The GitHub repository rutuja1121/Parkinsons_BE_Project_2023 contains a labelled image folder "RotatedImagesSpiral" with 2 categories: healthy, parkinson. Examples follow, each with its label.

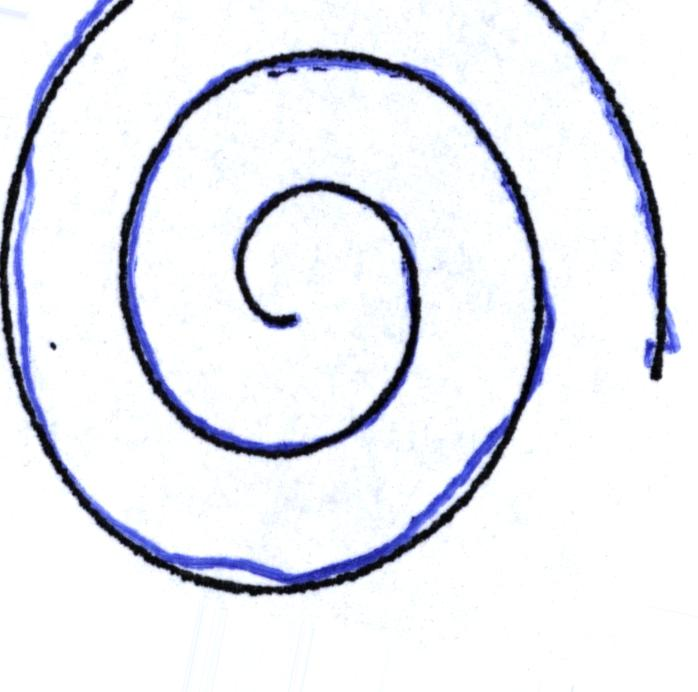
Label: parkinson

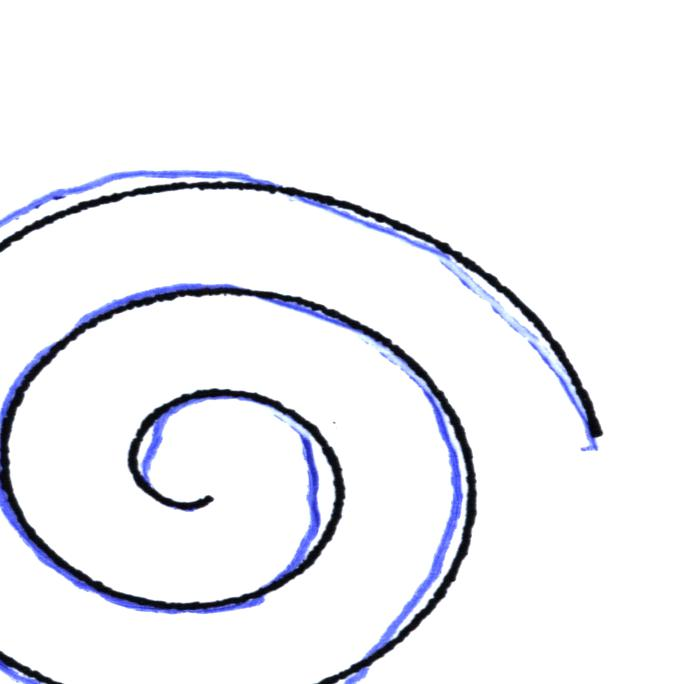
Label: healthy

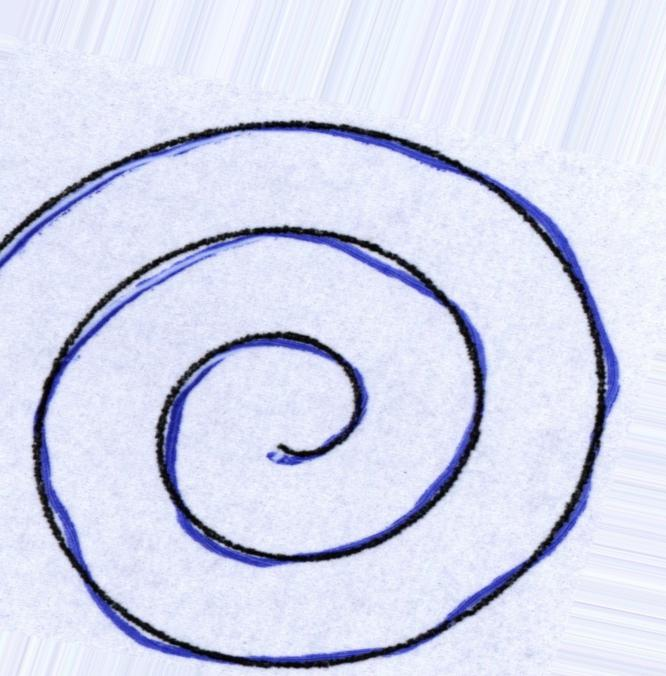
Label: healthy

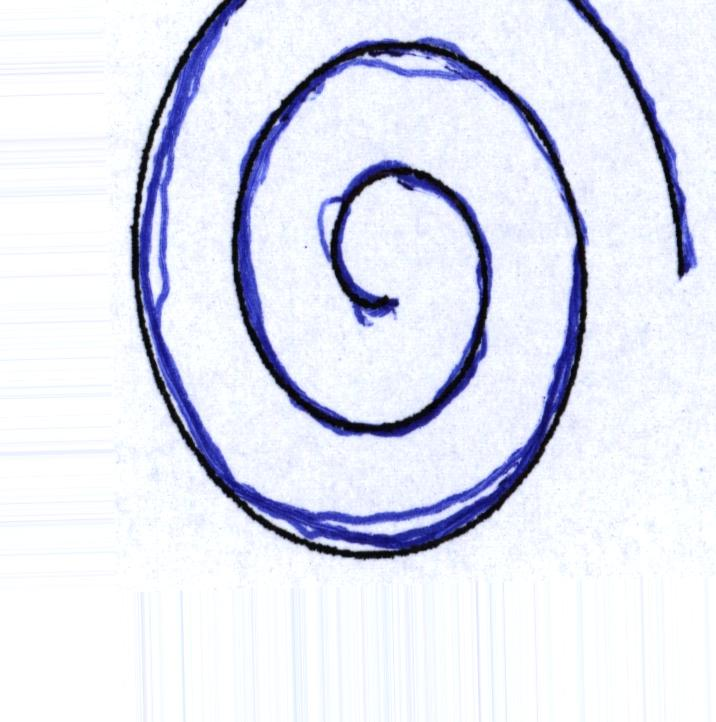
Label: parkinson

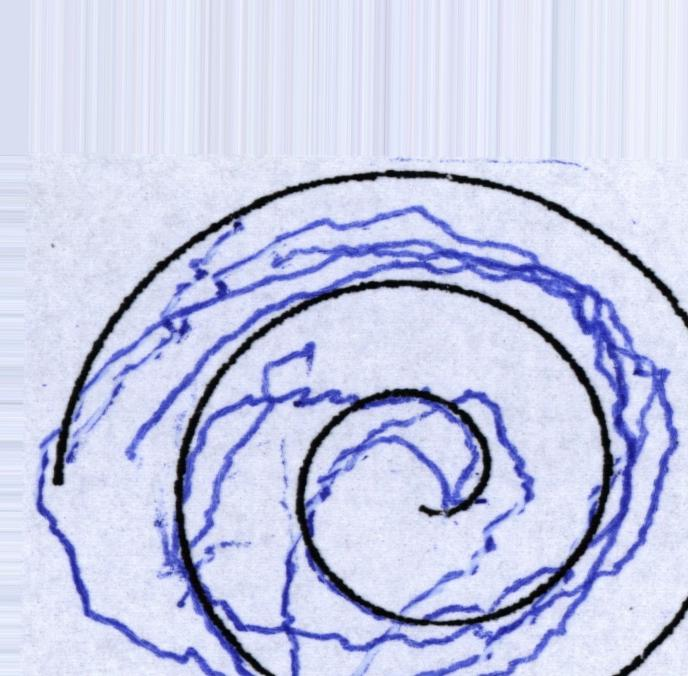
Label: parkinson

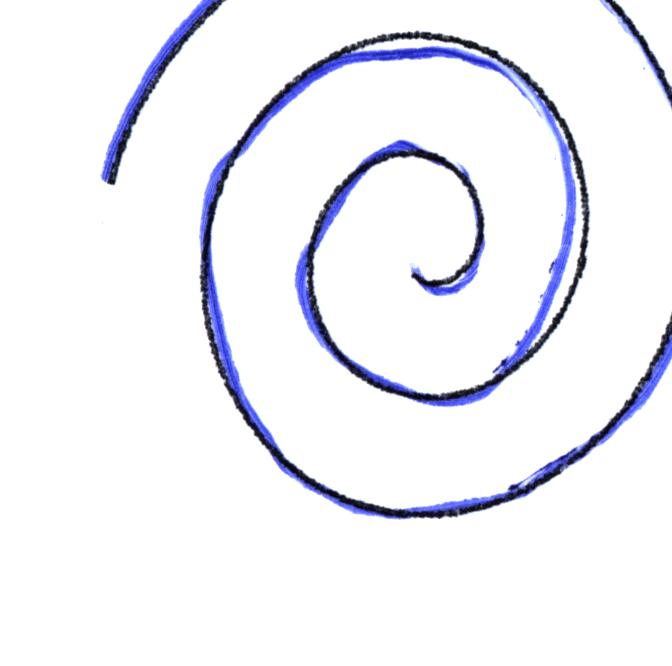
Label: healthy
